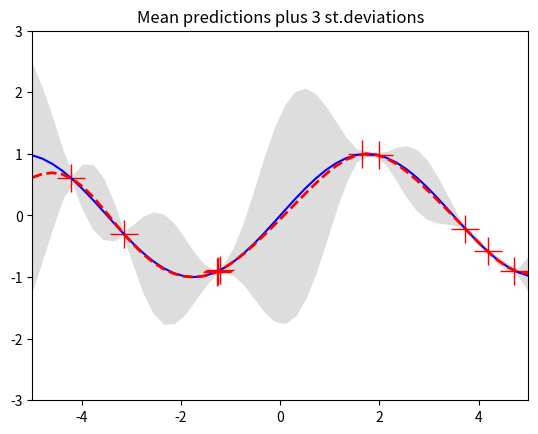
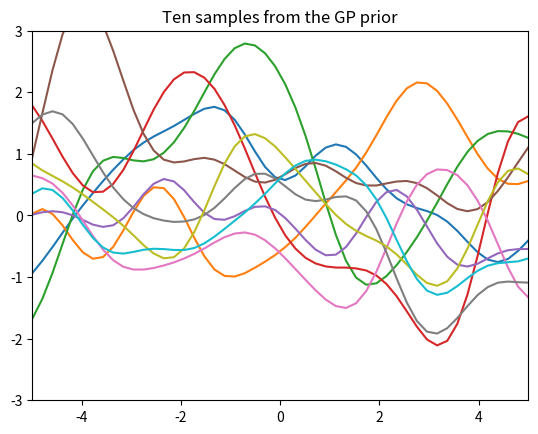
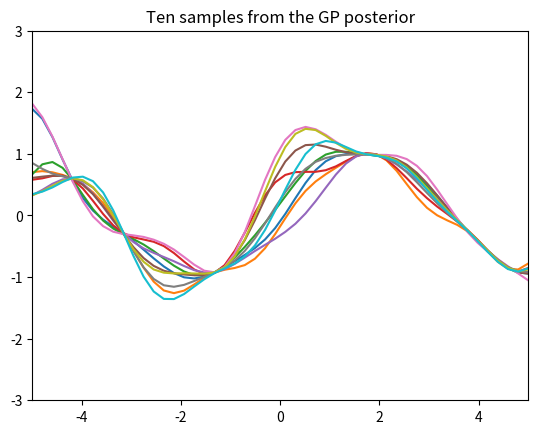

Reproduce these figures in Python, in order.
from __future__ import division
import numpy as np
import matplotlib.pyplot as pl

""" This is code for simple GP regression. It assumes a zero mean GP Prior """


# This is the true unknown function we are trying to approximate
f = lambda x: np.sin(0.9*x).flatten()
#f = lambda x: (0.25*(x**2)).flatten()


# Define the kernel
def kernel(a, b):
    """ GP squared exponential kernel """
    kernelParameter = 1
    sqdist = np.sum(a**2,1).reshape(-1,1) + np.sum(b**2,1) - 2*np.dot(a, b.T)
    return np.exp(-.5 * (1/kernelParameter) * sqdist)

N = 10         # number of training points.
n = 50         # number of test points.
s = 0.00005    # noise variance.

# Sample some input points and noisy versions of the function evaluated at
# these points. 
X = np.random.uniform(-5, 5, size=(N,1))
y = f(X) + s*np.random.randn(N)

K = kernel(X, X)
L = np.linalg.cholesky(K + s*np.eye(N))

# points we're going to make predictions at.
Xtest = np.linspace(-5, 5, n).reshape(-1,1)

# compute the mean at our test points.
Lk = np.linalg.solve(L, kernel(X, Xtest))
mu = np.dot(Lk.T, np.linalg.solve(L, y))

# compute the variance at our test points.
K_ = kernel(Xtest, Xtest)
s2 = np.diag(K_) - np.sum(Lk**2, axis=0)
s = np.sqrt(s2)


# PLOTS:
pl.figure(1)
pl.clf()
pl.plot(X, y, 'r+', ms=20)
pl.plot(Xtest, f(Xtest), 'b-')
pl.gca().fill_between(Xtest.flat, mu-3*s, mu+3*s, color="#dddddd")
pl.plot(Xtest, mu, 'r--', lw=2)
pl.savefig('predictive.png', bbox_inches='tight')
pl.title('Mean predictions plus 3 st.deviations')
pl.axis([-5, 5, -3, 3])

# draw samples from the prior at our test points.
L = np.linalg.cholesky(K_ + 1e-6*np.eye(n))
f_prior = np.dot(L, np.random.normal(size=(n,10)))
pl.figure(2)
pl.clf()
pl.plot(Xtest, f_prior)
pl.title('Ten samples from the GP prior')
pl.axis([-5, 5, -3, 3])
pl.savefig('prior.png', bbox_inches='tight')

# draw samples from the posterior at our test points.
L = np.linalg.cholesky(K_ + 1e-6*np.eye(n) - np.dot(Lk.T, Lk))
f_post = mu.reshape(-1,1) + np.dot(L, np.random.normal(size=(n,10)))
pl.figure(3)
pl.clf()
pl.plot(Xtest, f_post)
pl.title('Ten samples from the GP posterior')
pl.axis([-5, 5, -3, 3])
pl.savefig('post.png', bbox_inches='tight')

pl.show()
